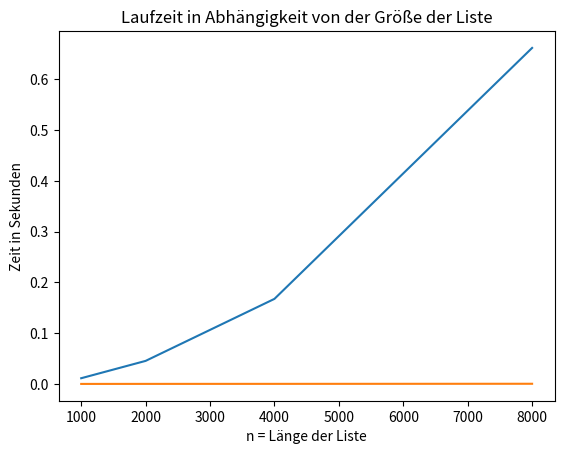

Reproduce this figure in Python.
import random

def selectionsort(l):
    '''
    sort given list by selectionsort algorithm
    the list is mutated
    '''
    for i in range(len(l) - 1):
        min_pos = i                          # find minimum starting
        for j in range(i + 1, len(l)):       #   at index i
            if l[j] < l[min_pos]:
                min_pos = j
        l[i], l[min_pos] = l[min_pos], l[i]  # swap l[i], l[min_pos]

def insertionsort(l):
    '''
    sorts given list by insertionsort algorithm
    the list is mutated
    '''
    for i in range(1, len(l)):
        j = i - 1
        while j >= 0 and l[j + 1] < l[j]:
            l[j], l[j + 1] = l[j + 1], l[j]  # swap l[j], l[j + 1]
            j = j - 1

def shuffled_list(n):
    '''
    create randomly shuffled list containing numbers 1, ..., n
    '''
    # create list [1, ..., n] using list comprehension
    res = [i for i in range(1, n+1)]
    # shuffle list randomly
    random.shuffle(res)
    return res

# Example
numbers = shuffled_list(10)
print(numbers)
selectionsort(numbers)
print(numbers)

'''
TODO: Measure runtime of sorting random lists of size
n = 1000, 2000, ..., 8000 and plot results
'''

import time

n = 1000
time_measured = 0

n_groesse = []
laufzeiten_selectionsort = []
laufzeiten_insertionsort = []

while n <= 8000:
    numbers = shuffled_list(n)

    start_time = time.time()
    selectionsort(numbers)
    end_time = time.time()

    time_measured = end_time - start_time
    print('Runtime for n =', n, ':', time_measured, 'sec')
    laufzeiten_selectionsort.append(time_measured)
    n_groesse.append(n)

    start_time = time.time()
    insertionsort(numbers)
    end_time = time.time()

    time_measured = end_time - start_time
    print('Runtime for n =', n, ':', time_measured, 'sec')
    laufzeiten_insertionsort.append(time_measured)

    n = n * 2  # verdoppelt n, bis man bei 8000 angekommen ist

import matplotlib.pyplot as plt

fig, ax = plt.subplots()
ax.plot(n_groesse, laufzeiten_selectionsort)
ax.plot(n_groesse, laufzeiten_insertionsort)
plt.xlabel('n = Länge der Liste')
plt.ylabel('Zeit in Sekunden')
plt.title('Laufzeit in Abhängigkeit von der Größe der Liste')
plt.show()
